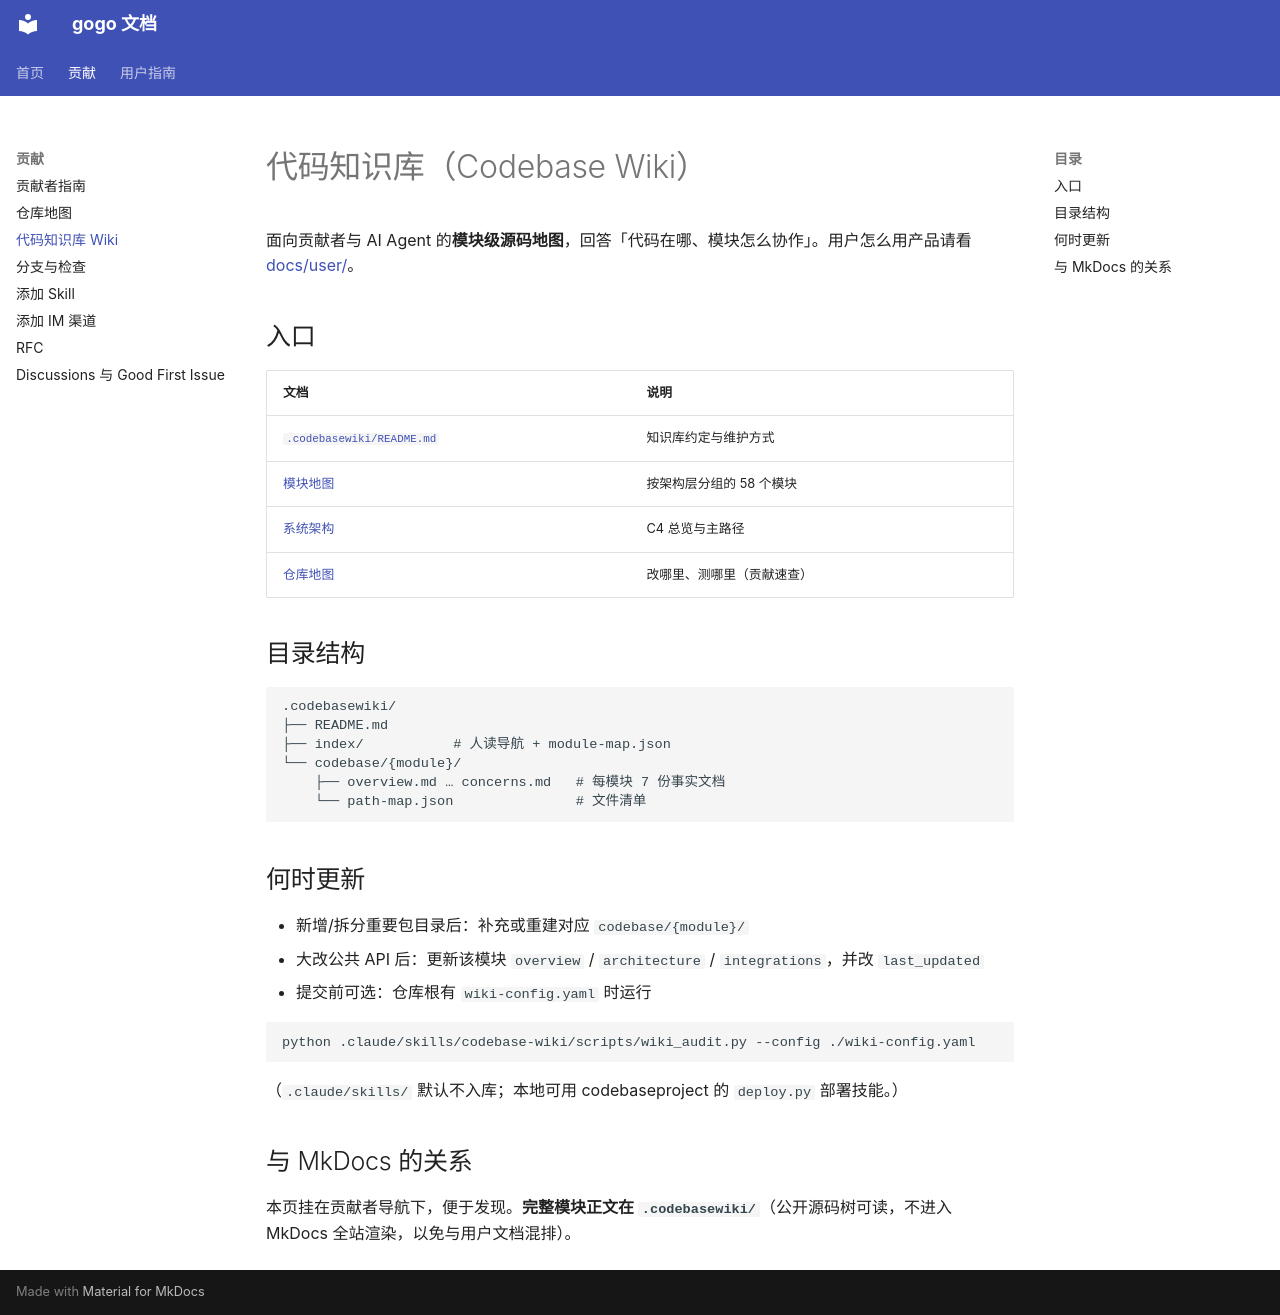

repository: CharonZou/gogo · page: contribute/codebase-wiki/index.html · generator: mkdocs

# 代码知识库（Codebase Wiki）

面向贡献者与 AI Agent 的**模块级源码地图**，回答「代码在哪、模块怎么协作」。用户怎么用产品请看 [docs/user/](../user/)。

## 入口

| 文档 | 说明 |
|------|------|
| [`.codebasewiki/README.md`](../../.codebasewiki/README.md) | 知识库约定与维护方式 |
| [模块地图](../../.codebasewiki/index/index.md) | 按架构层分组的 58 个模块 |
| [系统架构](../../.codebasewiki/index/architecture.md) | C4 总览与主路径 |
| [仓库地图](repo-map.md) | 改哪里、测哪里（贡献速查） |

## 目录结构

```text
.codebasewiki/
├── README.md
├── index/           # 人读导航 + module-map.json
└── codebase/{module}/
    ├── overview.md … concerns.md   # 每模块 7 份事实文档
    └── path-map.json               # 文件清单
```

## 何时更新

- 新增/拆分重要包目录后：补充或重建对应 `codebase/{module}/`
- 大改公共 API 后：更新该模块 `overview` / `architecture` / `integrations`，并改 `last_updated`
- 提交前可选：仓库根有 `wiki-config.yaml` 时运行

```bash
python .claude/skills/codebase-wiki/scripts/wiki_audit.py --config ./wiki-config.yaml
```

（`.claude/skills/` 默认不入库；本地可用 codebaseproject 的 `deploy.py` 部署技能。）

## 与 MkDocs 的关系

本页挂在贡献者导航下，便于发现。**完整模块正文在 `.codebasewiki/`**（公开源码树可读，不进入 MkDocs 全站渲染，以免与用户文档混排）。
